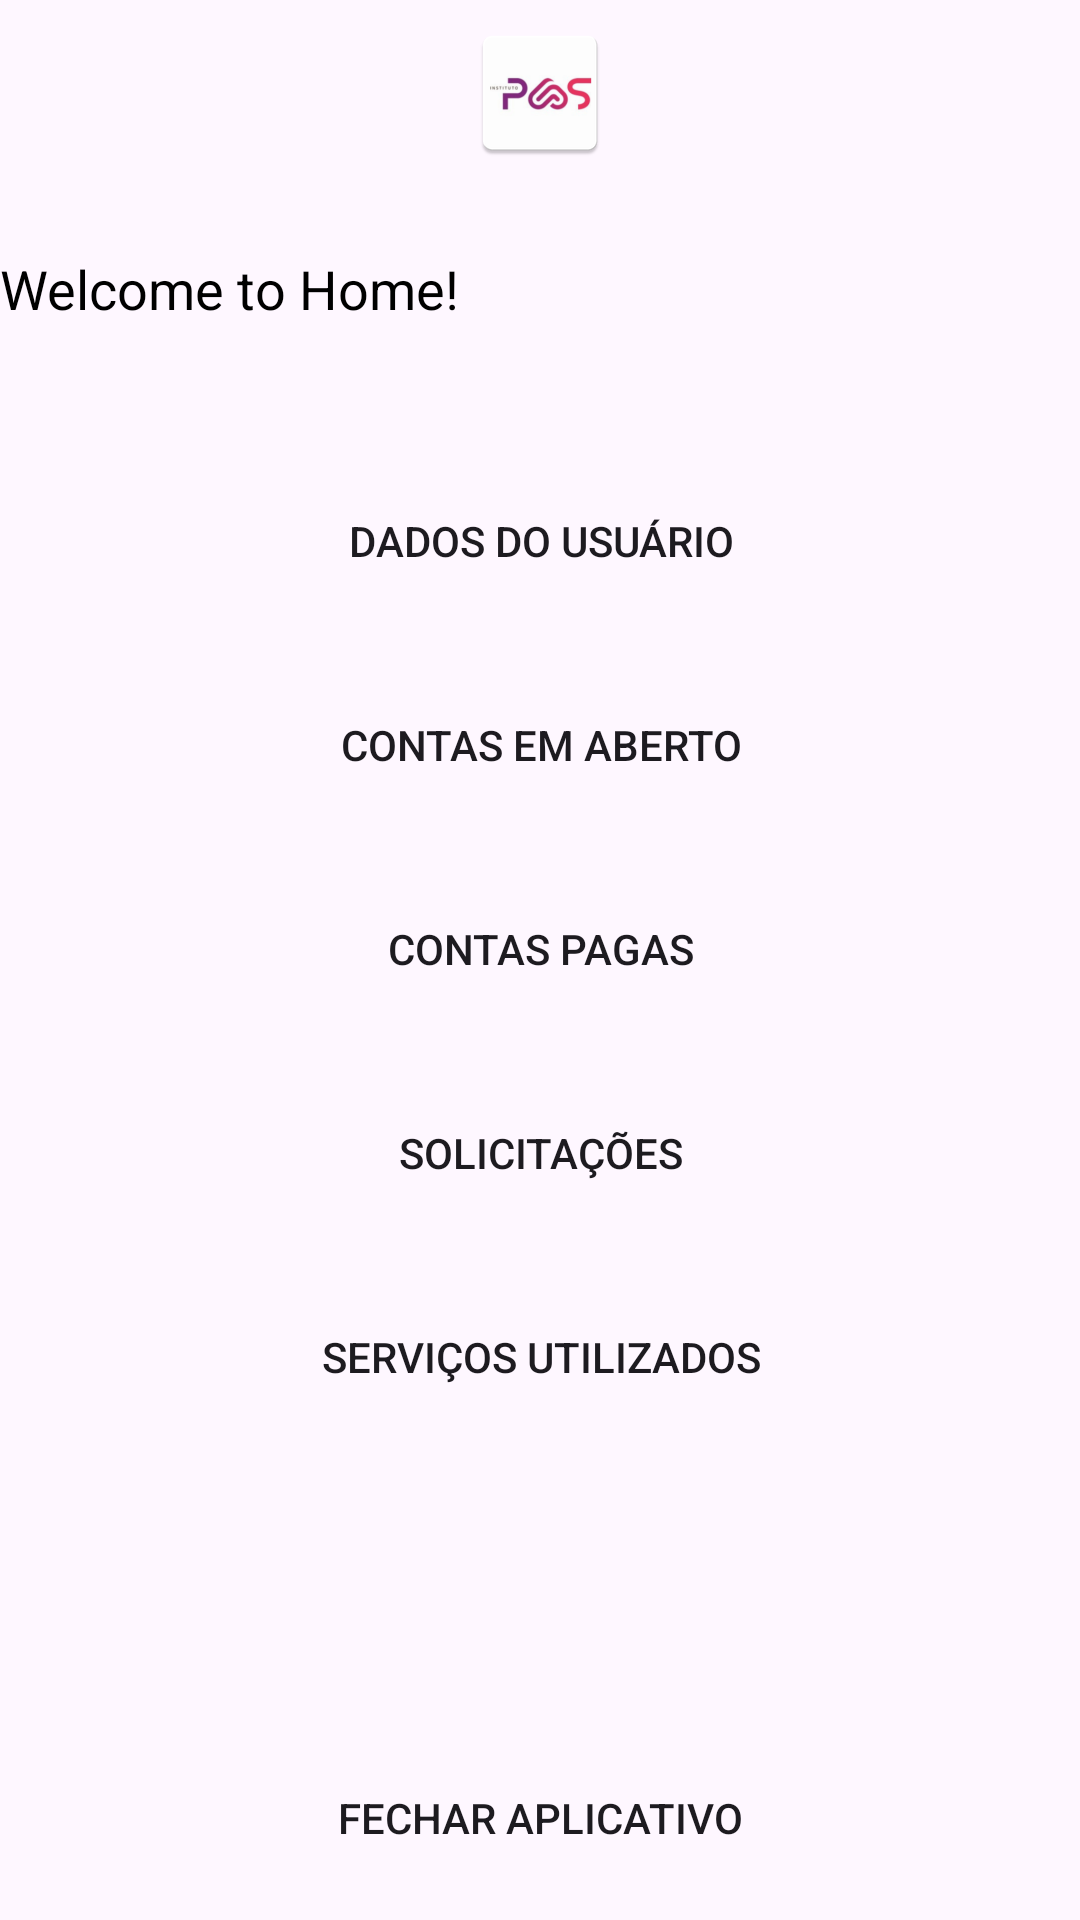

Android layout source for this screen:
<!-- AndroidManifest.xml: application theme Theme.FirstApptutorial -->
<!-- res/layout/home_main.xml -->
<androidx.constraintlayout.widget.ConstraintLayout xmlns:android="http://schemas.android.com/apk/res/android"
    xmlns:app="http://schemas.android.com/apk/res-auto"
    xmlns:tools="http://schemas.android.com/tools"
    android:id="@+id/linearLayout"
    android:layout_width="match_parent"
    android:layout_height="match_parent"
    tools:context=".activities.HomeActivity">

    <TextView
        android:id="@+id/textHello"
        android:layout_width="0dp"
        android:layout_height="wrap_content"
        android:layout_marginTop="84dp"
        android:text="Welcome to Home!"
        android:textColor="@android:color/black"
        android:textSize="18sp"
        app:layout_constraintEnd_toEndOf="parent"
        app:layout_constraintHorizontal_bias="0.0"
        app:layout_constraintStart_toStartOf="@+id/buttonOpenBillings"
        app:layout_constraintTop_toTopOf="parent" />

    <Button
        android:id="@+id/buttonOpenBillings"
        android:layout_width="361dp"
        android:layout_height="wrap_content"
        android:baselineAligned="false"
        android:text="Contas em Aberto"
        android:background="@drawable/rounded_blue_button"
        android:layout_marginTop="20dp"
        app:layout_constraintEnd_toEndOf="parent"
        app:layout_constraintStart_toStartOf="parent"
        app:layout_constraintTop_toBottomOf="@+id/buttonUserData" />

    <Button
        android:id="@+id/buttonPaidBillings"
        android:layout_width="361dp"
        android:layout_height="wrap_content"
        android:baselineAligned="false"
        android:text="Contas Pagas"
        android:background="@drawable/rounded_blue_button"
        android:layout_marginTop="20dp"
        app:layout_constraintEnd_toEndOf="parent"
        app:layout_constraintStart_toStartOf="parent"
        app:layout_constraintTop_toBottomOf="@+id/buttonOpenBillings" />



    <Button
        android:id="@+id/buttonUsedServices"
        android:layout_width="361dp"
        android:layout_height="wrap_content"
        android:text="Serviços Utilizados"
        app:layout_constraintEnd_toEndOf="parent"
        android:layout_marginTop="20dp"
        android:background="@drawable/rounded_blue_button"
        app:layout_constraintStart_toStartOf="parent"
        app:layout_constraintTop_toBottomOf="@+id/buttonSolicitations"
        tools:ignore="MissingConstraints" />

    <Button
        android:id="@+id/buttonSolicitations"
        android:layout_width="361dp"
        android:layout_height="wrap_content"
        android:text="Solicitações"
        android:layout_marginTop="20dp"
        android:background="@drawable/rounded_blue_button"
        app:layout_constraintEnd_toEndOf="parent"
        app:layout_constraintStart_toStartOf="parent"
        app:layout_constraintTop_toBottomOf="@+id/buttonPaidBillings"
        tools:ignore="MissingConstraints" />

    <Button
        android:id="@+id/buttonUserData"
        android:layout_width="361dp"
        android:layout_height="wrap_content"
        android:layout_marginTop="48dp"
        android:background="@drawable/rounded_blue_button"
        android:text="Dados do Usuário"
        app:layout_constraintEnd_toEndOf="parent"
        app:layout_constraintStart_toStartOf="parent"
        app:layout_constraintTop_toBottomOf="@+id/textHello"
        tools:ignore="MissingConstraints" />

    <include layout="@layout/base"/>
</androidx.constraintlayout.widget.ConstraintLayout>
<!-- res/layout/base.xml (included above) -->
<?xml version="1.0" encoding="utf-8"?>
<androidx.constraintlayout.widget.ConstraintLayout xmlns:android="http://schemas.android.com/apk/res/android"
    xmlns:app="http://schemas.android.com/apk/res-auto"
    xmlns:tools="http://schemas.android.com/tools"
    android:layout_width="match_parent"
    android:layout_height="match_parent">

    <Button
        android:id="@+id/closeAppButton"
        android:layout_width="300dp"
        android:layout_height="wrap_content"
        android:background="@drawable/rounded_blue_button"
        android:text="Fechar Aplicativo"
        android:layout_marginBottom="10dp"
        app:layout_constraintBottom_toBottomOf="parent"
        app:layout_constraintEnd_toEndOf="parent"
        app:layout_constraintStart_toStartOf="parent" />

    <ImageView
        android:id="@+id/imageView"
        android:layout_width="wrap_content"
        android:layout_height="62dp"
        app:layout_constraintEnd_toEndOf="parent"
        app:layout_constraintStart_toStartOf="parent"
        app:layout_constraintTop_toTopOf="parent"
        app:srcCompat="@mipmap/ic_launcher" />
</androidx.constraintlayout.widget.ConstraintLayout>
<!-- resources referenced by this layout -->
<resources>
  <!-- mipmap ic_launcher: webp bitmap (mipmap-hdpi, 2546 bytes) -->
  <style name="Theme.FirstApptutorial" parent="Base.Theme.FirstApptutorial" />
  <style name="Base.Theme.FirstApptutorial" parent="Theme.Material3.DayNight.NoActionBar">
          
          
      </style>
</resources>
